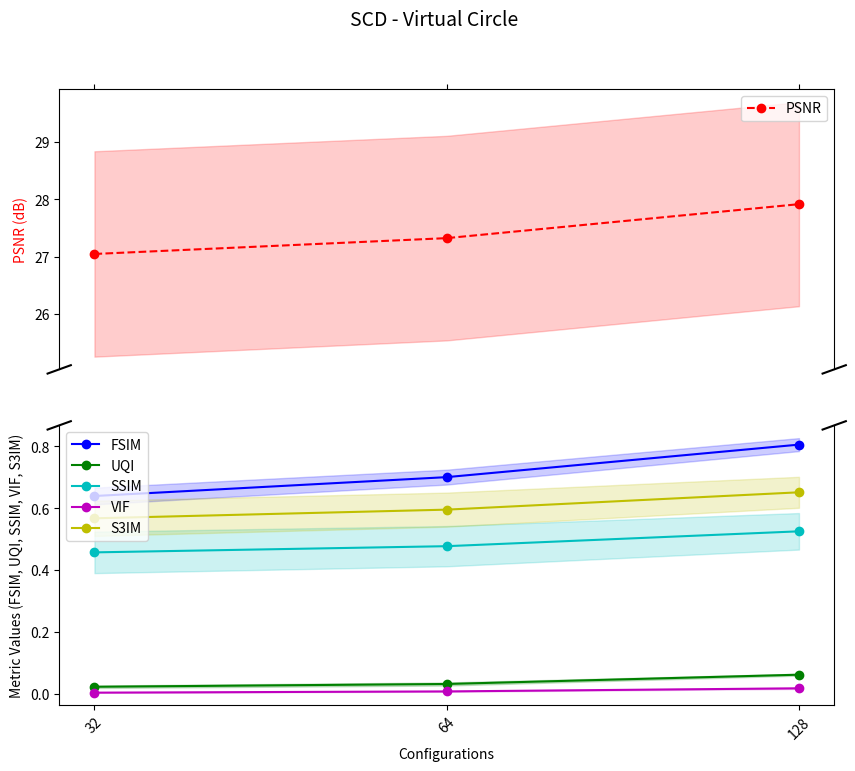
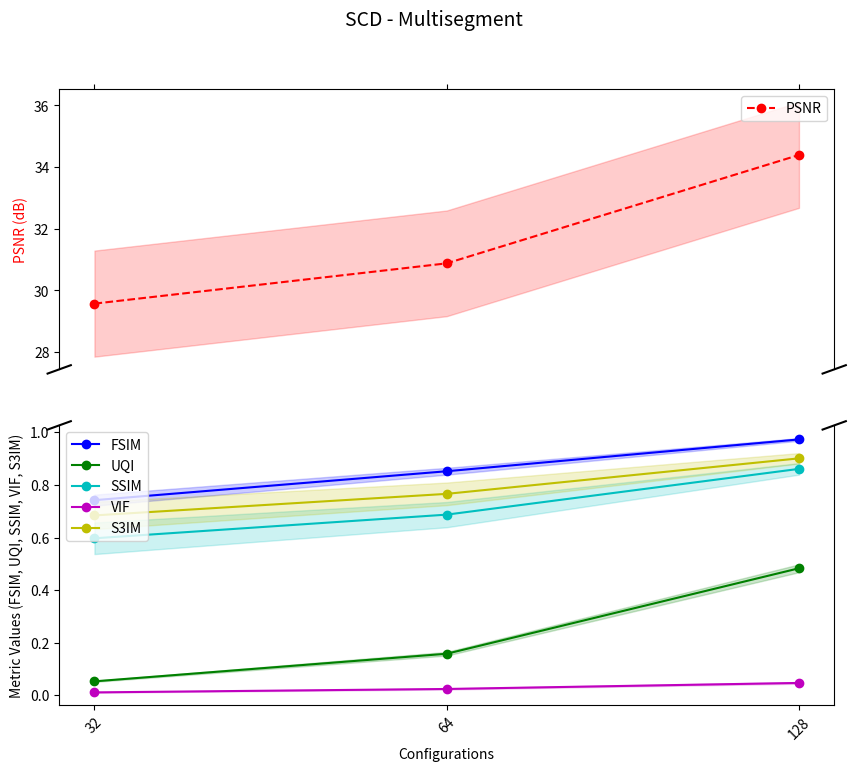
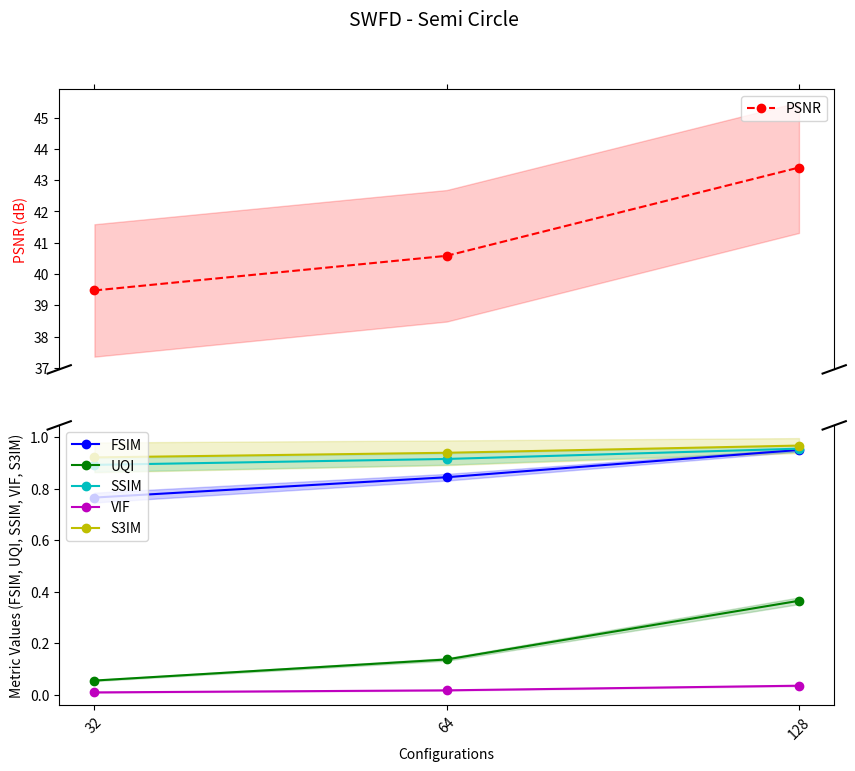
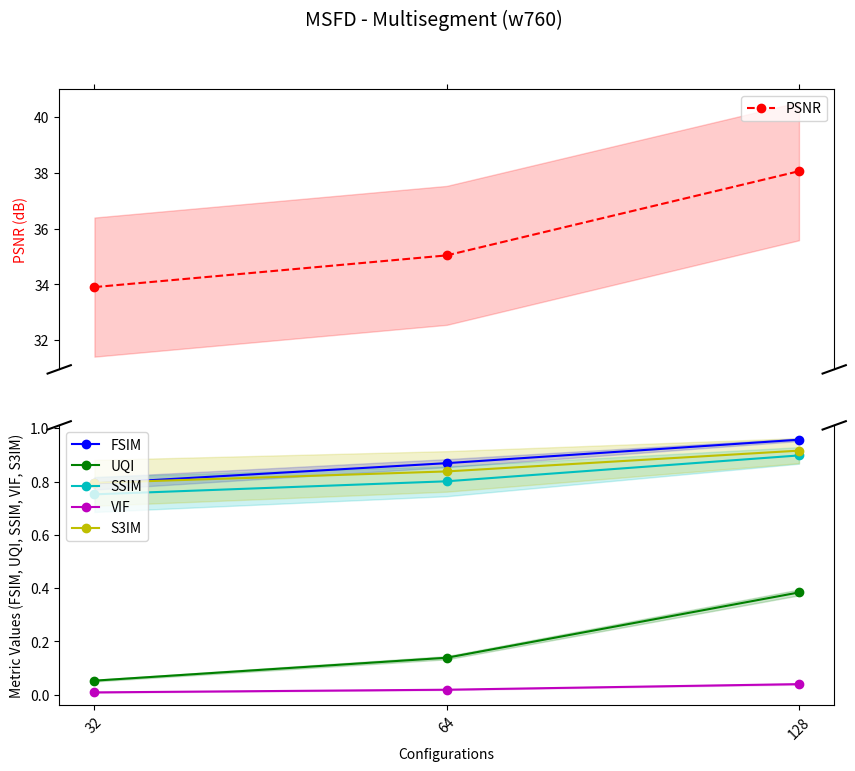

The script that saved these images, in order:
import numpy as np
import matplotlib.pyplot as plt

# --- Function to plot metrics with y-axis rupture ---
def plot_metrics(configs, metric_means, metric_stds, title):
    """
    Creates a line plot for multiple metrics with a ruptured y-axis.
    
    :param configs: X-axis labels (configurations)
    :param metric_means: Dictionary of metric means
    :param metric_stds: Dictionary of metric standard deviations
    :param title: Title of the graph
    """
    # Reverse the configs list to order from low to high
    configs_sorted = configs[::-1]
    x = np.arange(len(configs_sorted))
    
    # Create two subplots with equal heights (PSNR on top, others on bottom)
    fig, (ax_top, ax_bottom) = plt.subplots(2, 1, sharex=True, figsize=(10, 8), 
                                              gridspec_kw={'height_ratios': [1, 1]})
    
    # Define colors for each metric
    colors = {
        "FSIM": "b",
        "UQI": "g",
        "PSNR": "r",
        "SSIM": "c",
        "VIF": "m",
        "S3IM": "y"
    }
    
    # Loop over each metric, reverse the order of values to match configs_sorted
    for metric, mean_values in metric_means.items():
        std_values = metric_stds[metric]
        mean_values = np.array(mean_values)[::-1]
        std_values = np.array(std_values)[::-1]
        color = colors.get(metric, "k")
        
        if metric == "PSNR":
            # Plot PSNR on the top axis
            ax_top.plot(x, mean_values, label=metric, color=color, linestyle="dashed", marker="o")
            ax_top.fill_between(x, mean_values - std_values, mean_values + std_values, color=color, alpha=0.2)
        else:
            # Plot other metrics on the bottom axis
            ax_bottom.plot(x, mean_values, label=metric, color=color, marker="o")
            ax_bottom.fill_between(x, mean_values - std_values, mean_values + std_values, color=color, alpha=0.2)
    
    # Hide the spines between axes for a visual break
    ax_top.spines['bottom'].set_visible(False)
    ax_bottom.spines['top'].set_visible(False)
    
    # Set ticks: top axis gets the top ticks, bottom axis gets the bottom ticks.
    ax_top.xaxis.tick_top()
    ax_top.tick_params(labeltop=False)
    ax_bottom.xaxis.tick_bottom()
    
    # Add diagonal break markers
    d = .015  # Size of diagonal lines
    kwargs = dict(transform=ax_top.transAxes, color='k', clip_on=False)
    ax_top.plot((-d, +d), (-d, +d), **kwargs)
    ax_top.plot((1-d, 1+d), (-d, +d), **kwargs)
    
    kwargs.update(transform=ax_bottom.transAxes)
    ax_bottom.plot((-d, +d), (1-d, 1+d), **kwargs)
    ax_bottom.plot((1-d, 1+d), (1-d, 1+d), **kwargs)
    
    # Set labels and ticks
    ax_top.set_ylabel("PSNR (dB)", color="r")
    ax_bottom.set_ylabel("Metric Values (FSIM, UQI, SSIM, VIF, S3IM)")
    ax_bottom.set_xlabel("Configurations")
    ax_bottom.set_xticks(x)
    ax_bottom.set_xticklabels(configs_sorted, rotation=45)
    
    # Add legends
    ax_top.legend(loc="upper right", fontsize=10)
    ax_bottom.legend(loc="upper left", fontsize=10)
    
    plt.suptitle(title, fontsize=14)
    plt.show()


# --- Data for SCD (VC & MS) ---
scd_configs = ["128", "64", "32"]
scd_vc_means = {
    "FSIM": [0.806, 0.701, 0.640],
    "UQI": [0.063, 0.033, 0.024],
    "PSNR": [27.918, 27.326, 27.050],
    "SSIM": [0.526, 0.478, 0.458],
    "VIF": [0.019, 0.009, 0.005],
    "S3IM": [0.652, 0.596, 0.568]
}
scd_vc_stds = {
    "FSIM": [0.021, 0.024, 0.027],
    "UQI": [0.003, 0.005, 0.004],
    "PSNR": [1.779, 1.783, 1.790],
    "SSIM": [0.059, 0.065, 0.067],
    "VIF": [0.002, 0.001, 0.000],
    "S3IM": [0.050, 0.055, 0.057]
}
scd_ms_means = {
    "FSIM": [0.973, 0.852, 0.742],
    "UQI": [0.483, 0.158, 0.053],
    "PSNR": [34.393, 30.880, 29.574],
    "SSIM": [0.861, 0.687, 0.597],
    "VIF": [0.047, 0.024, 0.011],
    "S3IM": [0.901, 0.766, 0.684]
}
scd_ms_stds = {
    "FSIM": [0.005, 0.013, 0.021],
    "UQI": [0.015, 0.007, 0.002],
    "PSNR": [1.714, 1.713, 1.719],
    "SSIM": [0.022, 0.048, 0.060],
    "VIF": [0.003, 0.002, 0.001],
    "S3IM": [0.020, 0.043, 0.052]
}

plot_metrics(scd_configs, scd_vc_means, scd_vc_stds, "SCD - Virtual Circle")
plot_metrics(scd_configs, scd_ms_means, scd_ms_stds, "SCD - Multisegment")

# --- Data for SWFD (SC) ---
swfd_configs = ["128", "64", "32"]
swfd_sc_means = {
    "FSIM": [0.951, 0.845, 0.766],
    "UQI": [0.365, 0.137, 0.055],
    "PSNR": [43.402, 40.582, 39.475],
    "SSIM": [0.956, 0.916, 0.893],
    "VIF": [0.035, 0.017, 0.009],
    "S3IM": [0.968, 0.940, 0.922]
}
swfd_sc_stds = {
    "FSIM": [0.006, 0.013, 0.019],
    "UQI": [0.013, 0.005, 0.002],
    "PSNR": [2.090, 2.101, 2.115],
    "SSIM": [0.012, 0.022, 0.027],
    "VIF": [0.002, 0.001, 0.001],
    "S3IM": [0.029, 0.048, 0.058]
}

plot_metrics(swfd_configs, swfd_sc_means, swfd_sc_stds, "SWFD - Semi Circle")

# --- Data for MSFD (w760) ---
msfd_configs = ["128", "64", "32"]
msfd_means = {
    "FSIM": [0.957, 0.869, 0.793],
    "UQI": [0.384, 0.139, 0.053],
    "PSNR": [38.053, 35.040, 33.905],
    "SSIM": [0.898, 0.801, 0.752],
    "VIF": [0.040, 0.019, 0.009],
    "S3IM": [0.916, 0.838, 0.795]
}
msfd_stds = {
    "FSIM": [0.005, 0.015, 0.023],
    "UQI": [0.011, 0.006, 0.003],
    "PSNR": [2.472, 2.486, 2.489],
    "SSIM": [0.031, 0.056, 0.066],
    "VIF": [0.002, 0.001, 0.001],
    "S3IM": [0.047, 0.076, 0.086]
}

plot_metrics(msfd_configs, msfd_means, msfd_stds, "MSFD - Multisegment (w760)")